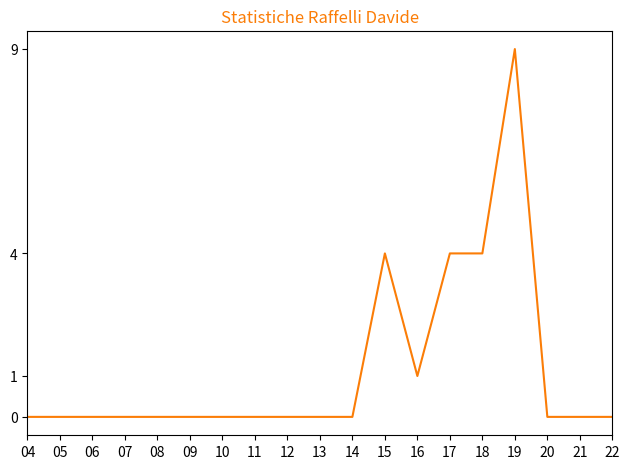

Write the Python code that produced this figure. (Note: this script raises an exception after producing the figure.)
import matplotlib.pyplot as plt 

goals = [0] * 11 + [4,1,4,4,9] + [0,0,0]
date  = [int("200"+str(x)) if x < 10 else int("20"+str(x)) for x in range(4,23,1) ]

fig,ax = plt.subplots(1,1, dpi=128)
ax.set_facecolor('white')
plt.title("Statistiche Raffelli Davide",color="#fb7d07")
ax.plot(date,goals,color="#fb7d07")
ax.set_xlim([2004, 2022])
ax.set_xticks(date)
ax.set_xticklabels(["0"+str(x) if x < 10 else str(x) for x in range(4,23)])
ax.set_yticks(list(set(goals)))
ax.tick_params(axis='x', which='minor', labelsize=6)

plt.tight_layout()
plt.savefig("./assets/statistiche/raffaelli_davide.png")